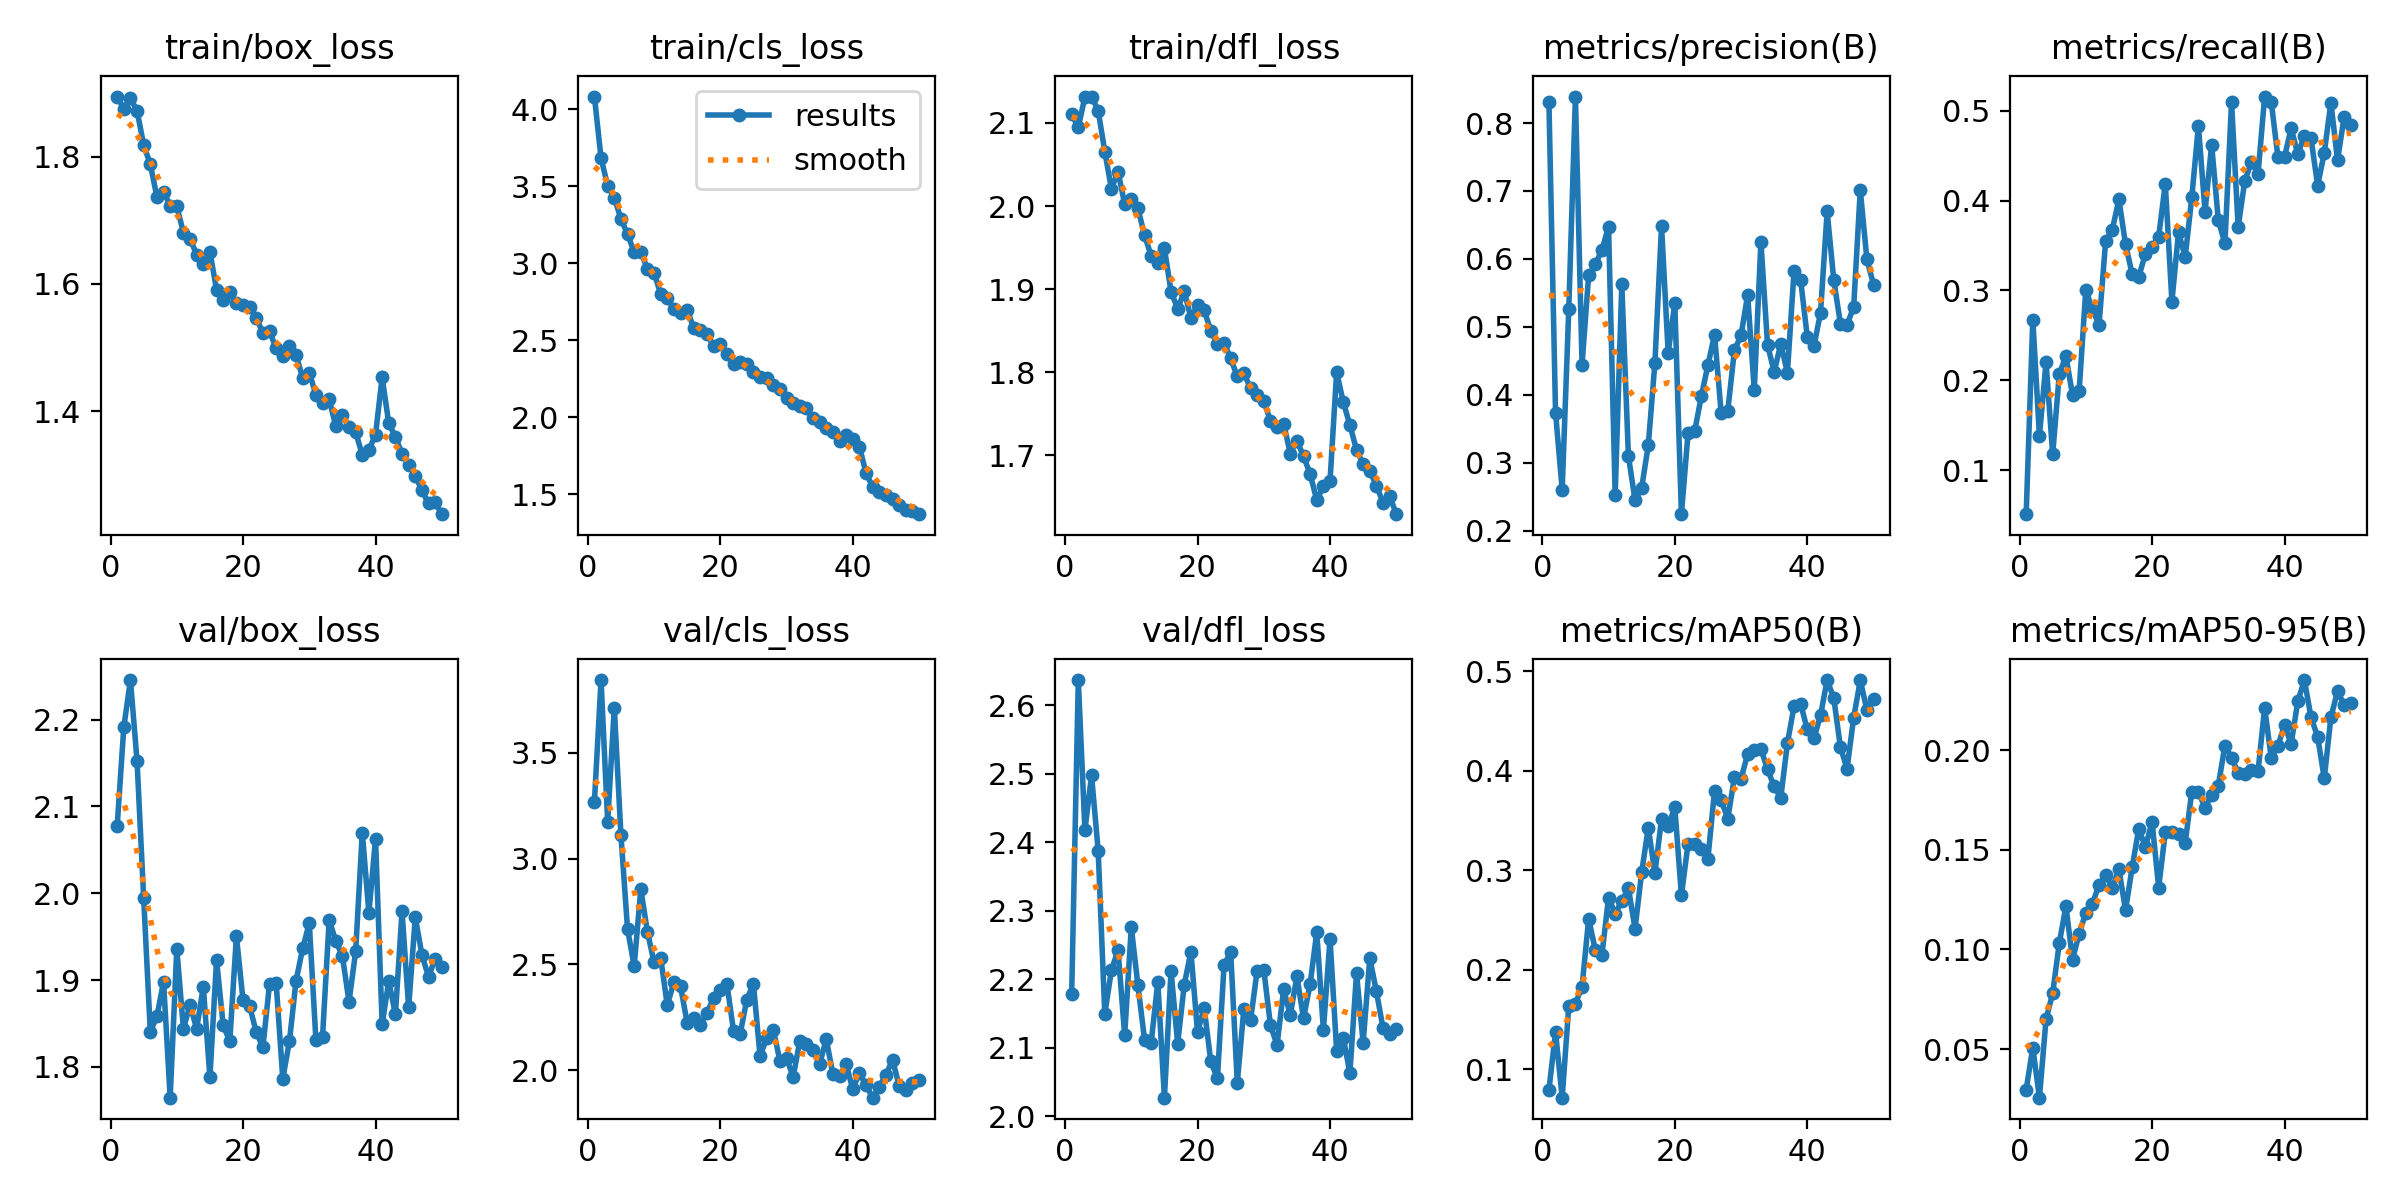

Values plotted in this chart, from the file beside it:
epoch, time, train/box_loss, train/cls_loss, train/dfl_loss, metrics/precision(B), metrics/recall(B), metrics/mAP50(B), metrics/mAP50-95(B), val/box_loss, val/cls_loss, val/dfl_loss, lr/pg0, lr/pg1, lr/pg2
1, 17.75, 1.895, 4.083, 2.11, 0.8306, 0.05083, 0.07926, 0.02962, 2.077, 3.269, 2.179, 0.00033, 0.00033, 0.00033
2, 32.48, 1.876, 3.683, 2.095, 0.3738, 0.2676, 0.1372, 0.05077, 2.191, 3.842, 2.636, 0.0006502, 0.0006502, 0.0006502
3, 47.08, 1.892, 3.504, 2.131, 0.2605, 0.1382, 0.07152, 0.0256, 2.246, 3.174, 2.418, 0.0009572, 0.0009572, 0.0009572
4, 61.52, 1.872, 3.427, 2.132, 0.5269, 0.2201, 0.1638, 0.06496, 2.152, 3.713, 2.498, 0.0009406, 0.0009406, 0.0009406
5, 75.95, 1.819, 3.288, 2.115, 0.8389, 0.1174, 0.1659, 0.07803, 1.995, 3.111, 2.387, 0.0009208, 0.0009208, 0.0009208
6, 90.51, 1.788, 3.19, 2.066, 0.4446, 0.2069, 0.1832, 0.1032, 1.841, 2.667, 2.15, 0.000901, 0.000901, 0.000901
7, 105.3, 1.737, 3.071, 2.021, 0.5762, 0.2269, 0.2511, 0.1217, 1.858, 2.492, 2.213, 0.0008812, 0.0008812, 0.0008812
8, 119.3, 1.745, 3.077, 2.041, 0.5925, 0.1834, 0.2201, 0.09489, 1.898, 2.855, 2.242, 0.0008614, 0.0008614, 0.0008614
9, 133.6, 1.723, 2.962, 2.002, 0.6128, 0.1885, 0.215, 0.1079, 1.765, 2.655, 2.119, 0.0008416, 0.0008416, 0.0008416
10, 148, 1.722, 2.939, 2.008, 0.6477, 0.3007, 0.2725, 0.1184, 1.936, 2.51, 2.276, 0.0008218, 0.0008218, 0.0008218
11, 162.7, 1.681, 2.802, 1.997, 0.2528, 0.2789, 0.2565, 0.1228, 1.844, 2.532, 2.191, 0.000802, 0.000802, 0.000802
12, 177.1, 1.671, 2.773, 1.965, 0.5625, 0.2618, 0.269, 0.1325, 1.871, 2.307, 2.112, 0.0007822, 0.0007822, 0.0007822
13, 191.2, 1.646, 2.706, 1.94, 0.31, 0.3551, 0.2819, 0.1373, 1.844, 2.418, 2.108, 0.0007624, 0.0007624, 0.0007624
14, 205.5, 1.631, 2.675, 1.932, 0.2452, 0.3676, 0.2414, 0.1309, 1.892, 2.396, 2.196, 0.0007426, 0.0007426, 0.0007426
15, 219.8, 1.651, 2.698, 1.949, 0.2632, 0.4013, 0.298, 0.1401, 1.788, 2.224, 2.027, 0.0007228, 0.0007228, 0.0007228
16, 234.5, 1.591, 2.58, 1.897, 0.326, 0.3513, 0.3427, 0.1198, 1.923, 2.249, 2.212, 0.000703, 0.000703, 0.000703
17, 249, 1.575, 2.564, 1.876, 0.4473, 0.3183, 0.2971, 0.1411, 1.848, 2.216, 2.106, 0.0006832, 0.0006832, 0.0006832
18, 263.1, 1.587, 2.54, 1.897, 0.6486, 0.3154, 0.3515, 0.1606, 1.829, 2.273, 2.192, 0.0006634, 0.0006634, 0.0006634
19, 277.6, 1.571, 2.462, 1.865, 0.4617, 0.3407, 0.344, 0.1512, 1.951, 2.341, 2.24, 0.0006436, 0.0006436, 0.0006436
20, 291.6, 1.566, 2.479, 1.881, 0.5348, 0.3478, 0.3633, 0.1641, 1.877, 2.379, 2.123, 0.0006238, 0.0006238, 0.0006238
21, 305.8, 1.564, 2.414, 1.874, 0.2245, 0.3597, 0.275, 0.131, 1.87, 2.407, 2.159, 0.000604, 0.000604, 0.000604
22, 320.4, 1.546, 2.345, 1.85, 0.3433, 0.4189, 0.3264, 0.1587, 1.84, 2.186, 2.08, 0.0005842, 0.0005842, 0.0005842
23, 335.1, 1.523, 2.357, 1.834, 0.3465, 0.2876, 0.3265, 0.1588, 1.823, 2.172, 2.056, 0.0005644, 0.0005644, 0.0005644
24, 349.3, 1.526, 2.349, 1.835, 0.3978, 0.365, 0.3215, 0.1579, 1.896, 2.335, 2.22, 0.0005446, 0.0005446, 0.0005446
25, 363.8, 1.499, 2.295, 1.817, 0.4437, 0.3371, 0.3115, 0.1534, 1.896, 2.409, 2.24, 0.0005248, 0.0005248, 0.0005248
26, 378.4, 1.486, 2.262, 1.795, 0.4887, 0.4035, 0.38, 0.1791, 1.786, 2.068, 2.049, 0.000505, 0.000505, 0.000505
27, 393.1, 1.502, 2.257, 1.799, 0.3738, 0.4835, 0.3705, 0.1791, 1.829, 2.151, 2.157, 0.0004852, 0.0004852, 0.0004852
28, 407, 1.488, 2.212, 1.78, 0.3767, 0.3878, 0.3517, 0.1709, 1.899, 2.191, 2.14, 0.0004654, 0.0004654, 0.0004654
29, 421.4, 1.453, 2.186, 1.773, 0.4656, 0.4622, 0.3935, 0.1777, 1.936, 2.046, 2.213, 0.0004456, 0.0004456, 0.0004456
30, 436.1, 1.461, 2.127, 1.765, 0.4876, 0.3784, 0.3921, 0.1821, 1.966, 2.059, 2.214, 0.0004258, 0.0004258, 0.0004258
31, 450.8, 1.426, 2.091, 1.742, 0.5469, 0.3523, 0.4165, 0.2023, 1.831, 1.969, 2.134, 0.000406, 0.000406, 0.000406
32, 464.8, 1.413, 2.071, 1.734, 0.4073, 0.5096, 0.4206, 0.1962, 1.835, 2.138, 2.104, 0.0003862, 0.0003862, 0.0003862
33, 478.8, 1.419, 2.058, 1.738, 0.6253, 0.3707, 0.4217, 0.1885, 1.969, 2.124, 2.186, 0.0003664, 0.0003664, 0.0003664
34, 493.2, 1.377, 1.993, 1.702, 0.4738, 0.4218, 0.4014, 0.1882, 1.945, 2.094, 2.148, 0.0003466, 0.0003466, 0.0003466
35, 507.8, 1.393, 1.969, 1.717, 0.4338, 0.443, 0.3841, 0.1902, 1.928, 2.03, 2.204, 0.0003268, 0.0003268, 0.0003268
36, 522.3, 1.375, 1.933, 1.699, 0.4752, 0.4296, 0.3728, 0.1894, 1.875, 2.148, 2.143, 0.000307, 0.000307, 0.000307
37, 536.4, 1.367, 1.907, 1.677, 0.4329, 0.5159, 0.4275, 0.2212, 1.933, 1.981, 2.193, 0.0002872, 0.0002872, 0.0002872
38, 550.8, 1.332, 1.843, 1.646, 0.5816, 0.5098, 0.4646, 0.1959, 2.07, 1.974, 2.269, 0.0002674, 0.0002674, 0.0002674
39, 565.2, 1.339, 1.888, 1.662, 0.5685, 0.4487, 0.4672, 0.2022, 1.977, 2.029, 2.126, 0.0002476, 0.0002476, 0.0002476
40, 579.5, 1.363, 1.858, 1.669, 0.4856, 0.4486, 0.4414, 0.2125, 2.063, 1.912, 2.259, 0.0002278, 0.0002278, 0.0002278
41, 607.2, 1.453, 1.81, 1.8, 0.4714, 0.4808, 0.4324, 0.2031, 1.849, 1.989, 2.096, 0.000208, 0.000208, 0.000208
42, 621.6, 1.381, 1.637, 1.764, 0.521, 0.4515, 0.4556, 0.2244, 1.899, 1.929, 2.115, 0.0001882, 0.0001882, 0.0001882
43, 636, 1.36, 1.549, 1.736, 0.6699, 0.4723, 0.4911, 0.2351, 1.86, 1.871, 2.063, 0.0001684, 0.0001684, 0.0001684
44, 650.5, 1.333, 1.514, 1.706, 0.569, 0.4692, 0.4729, 0.2164, 1.979, 1.923, 2.209, 0.0001486, 0.0001486, 0.0001486
45, 664.9, 1.315, 1.496, 1.689, 0.505, 0.4168, 0.4237, 0.2067, 1.869, 1.978, 2.107, 0.0001288, 0.0001288, 0.0001288
46, 679.3, 1.298, 1.468, 1.681, 0.5032, 0.4532, 0.4019, 0.1858, 1.972, 2.05, 2.231, 0.000109, 0.000109, 0.000109
47, 693.6, 1.275, 1.428, 1.663, 0.529, 0.5092, 0.4531, 0.2165, 1.929, 1.928, 2.182, 8.92e-05, 8.92e-05, 8.92e-05
48, 707.9, 1.255, 1.398, 1.643, 0.7013, 0.4447, 0.4908, 0.2295, 1.904, 1.906, 2.129, 6.94e-05, 6.94e-05, 6.94e-05
49, 722, 1.257, 1.391, 1.651, 0.5994, 0.4933, 0.4611, 0.2228, 1.925, 1.938, 2.12, 4.96e-05, 4.96e-05, 4.96e-05
50, 736.4, 1.238, 1.371, 1.629, 0.5624, 0.484, 0.472, 0.2239, 1.915, 1.955, 2.127, 2.98e-05, 2.98e-05, 2.98e-05
